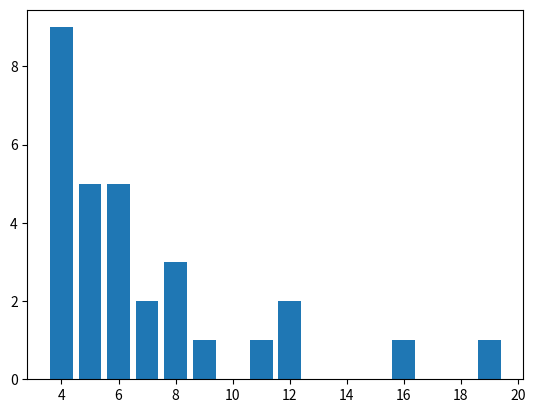

Recreate this plot in Python.
'''
Created on 19 Dec 2016

@author: Andreagiovanni Reina.
University of Sheffield, UK.
'''

import collections
import numpy as np
import matplotlib.pyplot as plt
import networkx as nx #@UnresolvedImport

# wrap a few graph generation functions so they have the same signature
# n : int  -- The number of nodes.
# m : int --  the number of random edges to add for each new node
# k : int --  Each node is joined with its ``k`` nearest neighbors in a ring topology.
# p : float -- The probability of adding a new edge for each edge.

def random_lobster(n, m, k, p):
    return nx.random_lobster(n, p, p / m)

def powerlaw_cluster(n, m, k, p, randomSeed):
    return nx.powerlaw_cluster_graph(n, m, p, randomSeed)

def erdos_renyi(n, m, k, p):
    return nx.erdos_renyi_graph(n, p)

def newman_watts_strogatz(n, m, k, p):
    return nx.newman_watts_strogatz_graph(n, k, p)

def plot_random_graph(n, m, k, p, generator):
    g = generator(n, m, k, p)
    nx.draw(g)
    plt.show()
    
    
################ TESTING A PLAYING ########################

def plotDensityHistogram(G):
    G = nx.gnp_random_graph(100, 0.02)
    #degree_sequence=sorted([d for n,d in G.degree()], reverse=True) # degree sequence
    tmp=G.degree()
    #degree_sequence=sorted(tmp.items(), key=operator.itemgetter(1))
    #degree_sequence=degree_sequence.reverse()
    degree_sequence=sorted(tmp, key=tmp.get, reverse=True)
    print ("Degree sequence", degree_sequence)
    degreeCount=collections.Counter(degree_sequence)
    deg, cnt = zip(*degreeCount.items())
    
    #fig, ax = plt.subplots()

    plt.bar(deg, cnt, width=0.80, color='b')
    
    plt.title("Degree Histogram")
    plt.ylabel("Count")
    plt.xlabel("Degree")

#     ax.set_xticks([d+0.4 for d in deg])
#     ax.set_xticklabels(deg)
#     
#     # draw graph in inset
#     plt.axes([0.4, 0.4, 0.5, 0.5])
#     Gcc=sorted(nx.connected_component_subgraphs(G), key = len, reverse=True)[0]
#     pos=nx.spring_layout(G)
#     plt.axis('off')
#     nx.draw_networkx_nodes(G, pos, node_size=20)
#     nx.draw_networkx_edges(G, pos, alpha=0.4)
    
    #plt.savefig("degree_histogram.png")
    plt.show()
    
def testNet(numOfNodes, numEdges, randomSeed):
    graph=powerlaw_cluster(numOfNodes, numEdges, 0, 0, randomSeed)
    print( "number of edges: " + str(graph.number_of_edges())  + " avg on " + str(graph.number_of_nodes()) + ": " + str(graph.number_of_edges()/(numOfNodes-2) ))
    print( "density: " + str(nx.density(graph)))
    
    conn = list()
    for node in nx.nodes(graph):
        e = len(list( nx.all_neighbors(graph,node) ))
        conn.append( e )
    
    print(conn)
    connCount = collections.Counter(conn)
    print(connCount)
    print( np.arange( len(connCount) ) )
    #plt.bar( np.arange( len(connCount) ), connCount.values())
    plt.bar( connCount.keys(), connCount.values())
    plt.show()
    #plotDensityHistogram(graph)

if __name__ == '__main__':
    numOfNodes = 30
    numEdges = 4
    randomSeed = 333
    testNet(numOfNodes, numEdges, randomSeed)
    
